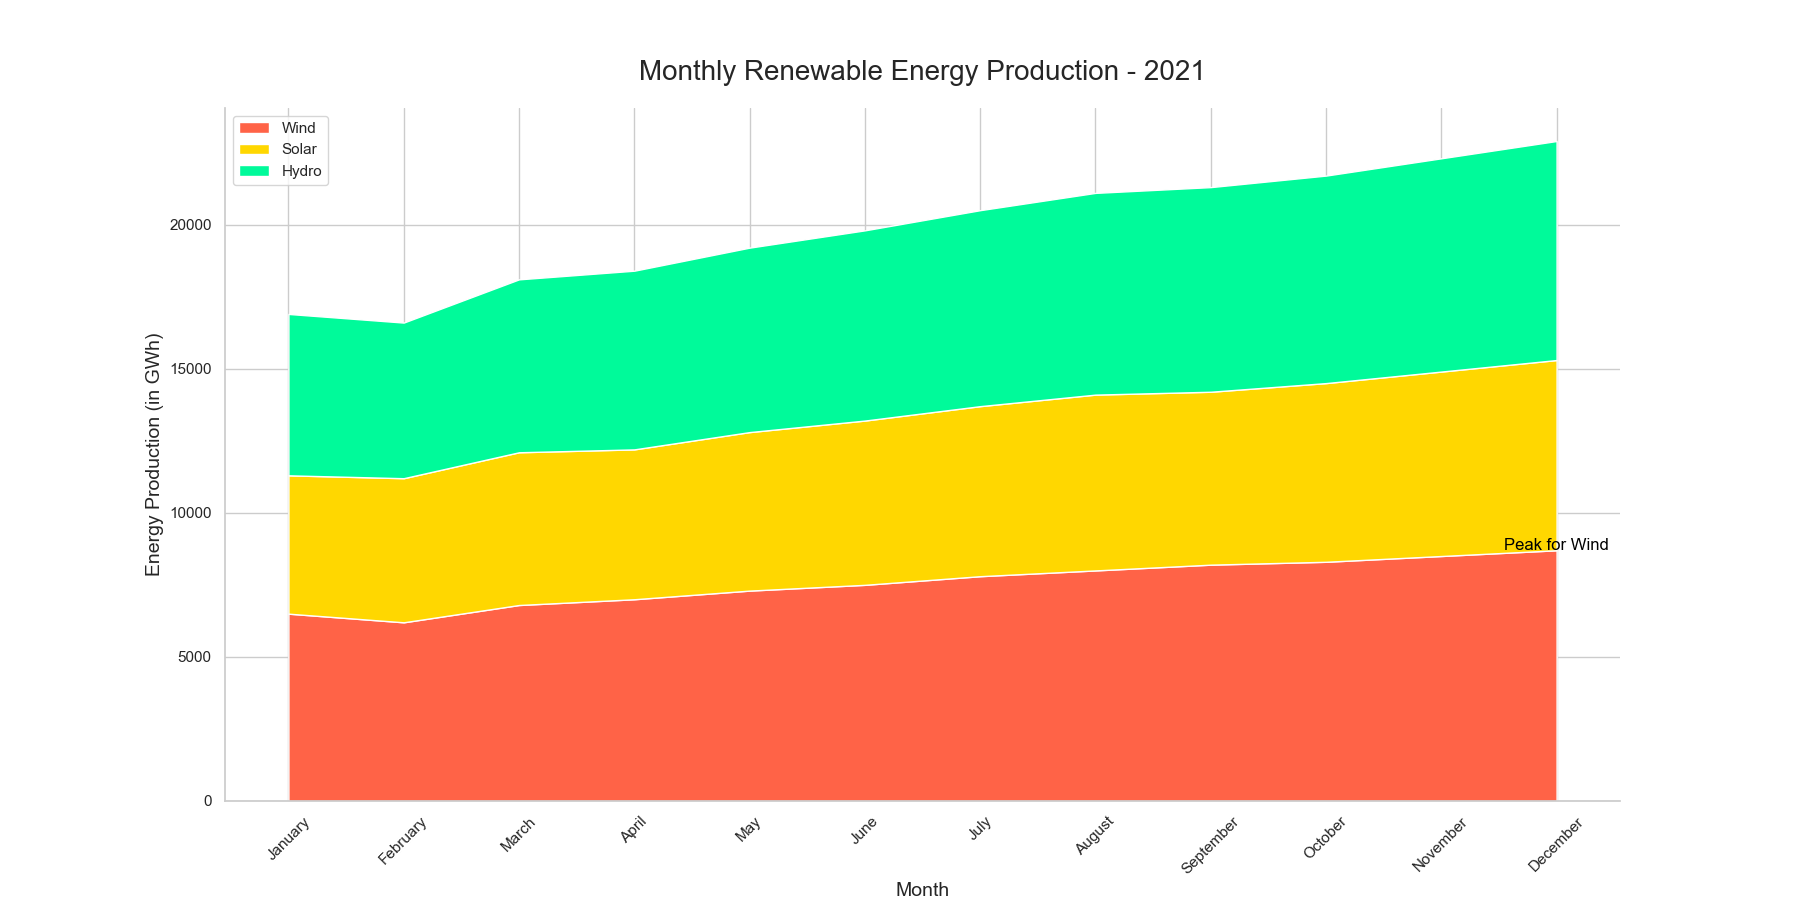

Data behind this chart, as committed beside it:
Month, Wind, Solar, Hydro
January, 6500, 4800, 5600
February, 6200, 5000, 5400
March, 6800, 5300, 6000
April, 7000, 5200, 6200
May, 7300, 5500, 6400
June, 7500, 5700, 6600
July, 7800, 5900, 6800
August, 8000, 6100, 7000
September, 8200, 6000, 7100
October, 8300, 6200, 7200
November, 8500, 6400, 7400
December, 8700, 6600, 7600
